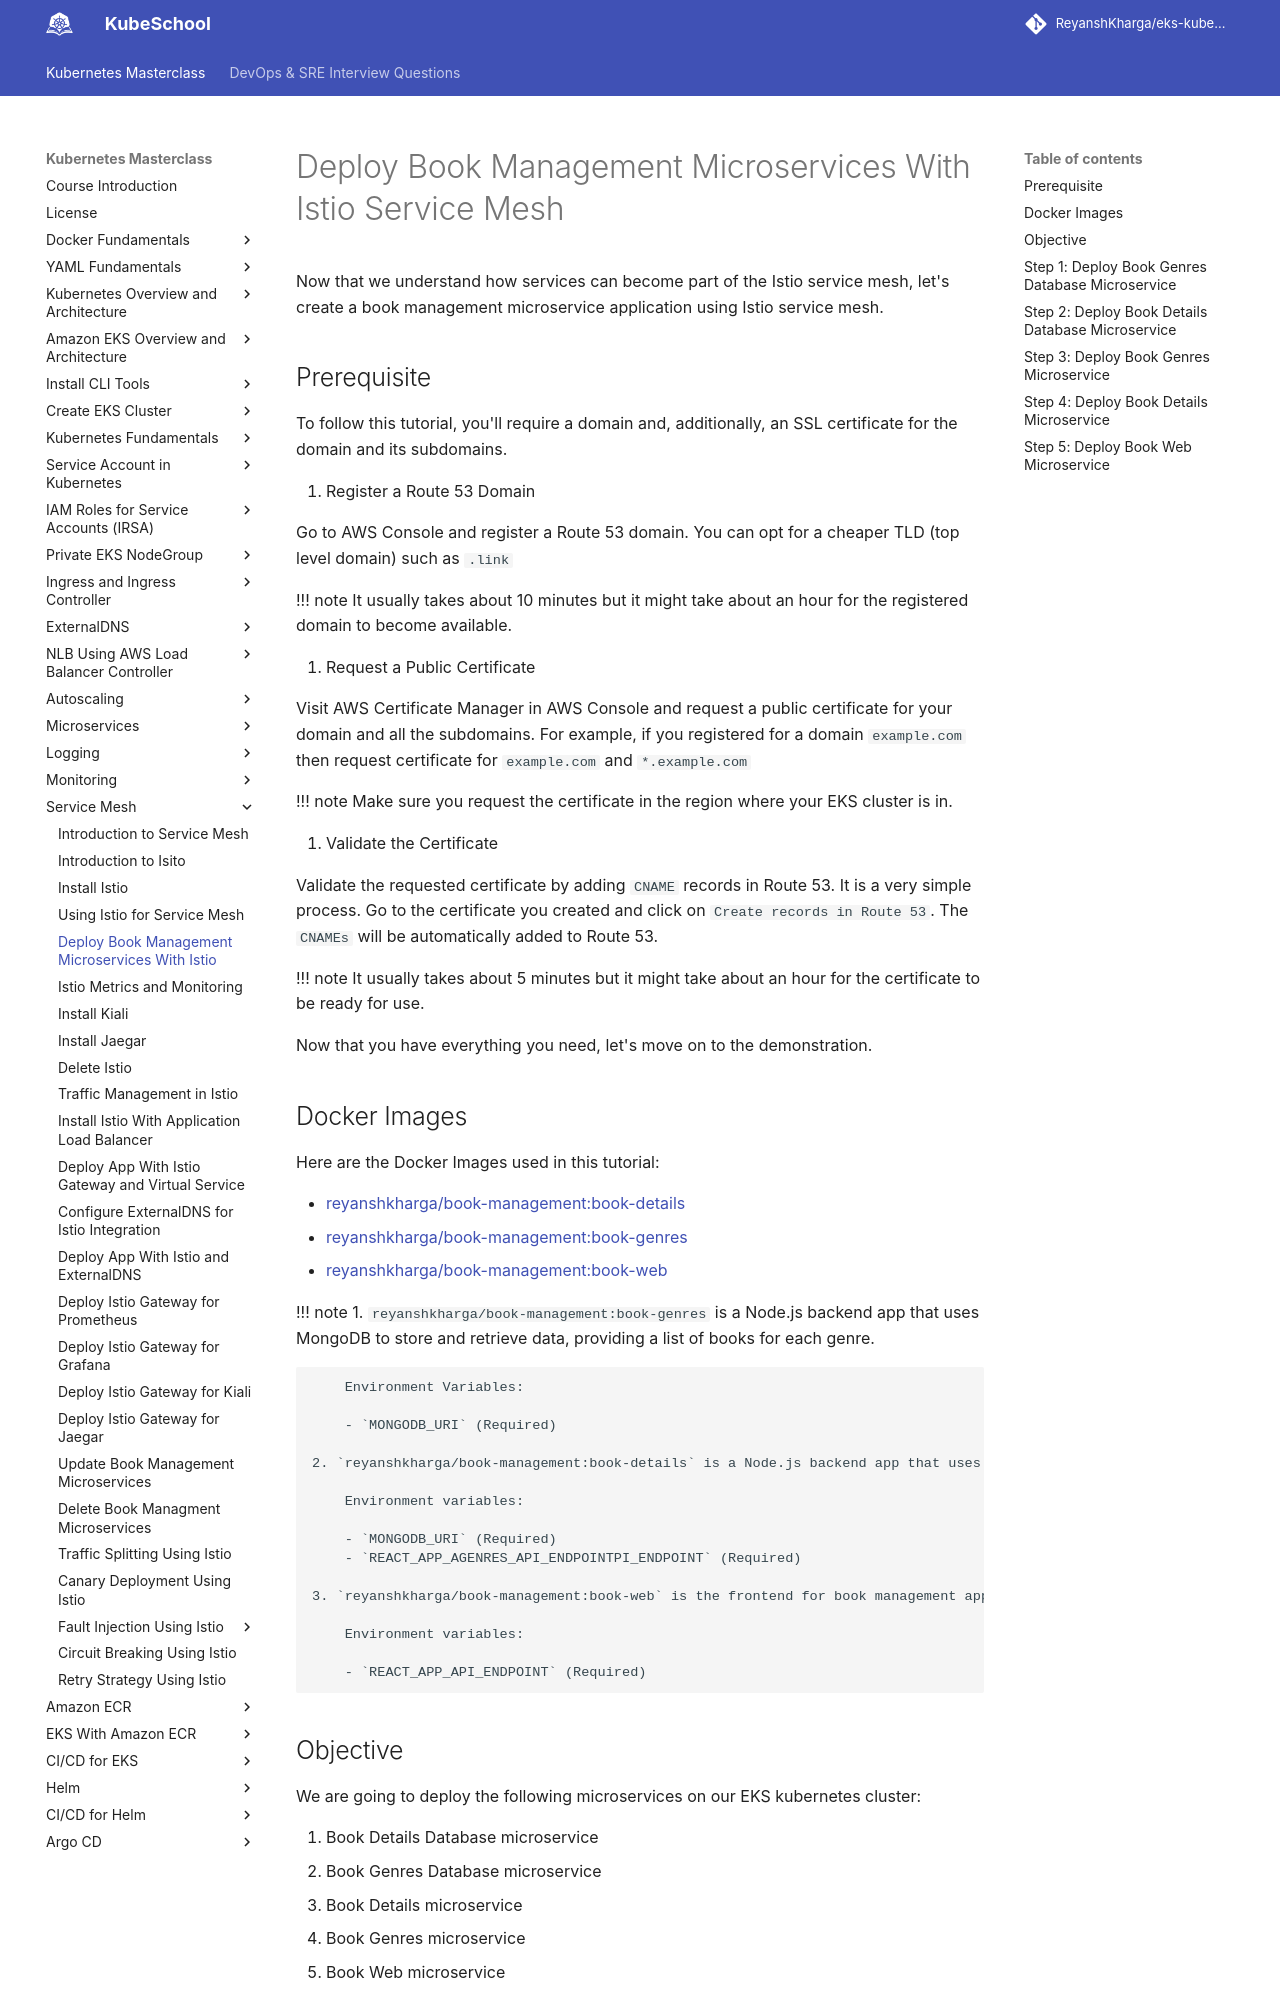

repository: ReyanshKharga/kloudkoncepts · page: kubernetes-on-eks/service-mesh/deploy-book-management-microservices-with-service-mesh/index.html · generator: mkdocs

---
description: Explore seamless microservices deployment with Istio service mesh incorporation. Discover how to optimize communication and scalability in your infrastructure effortlessly.
---

# Deploy Book Management Microservices With Istio Service Mesh

Now that we understand how services can become part of the Istio service mesh, let's create a book management microservice application using Istio service mesh.

## Prerequisite

To follow this tutorial, you'll require a domain and, additionally, an SSL certificate for the domain and its subdomains.

1. Register a Route 53 Domain

   Go to AWS Console and register a Route 53 domain. You can opt for a cheaper TLD (top level domain) such as `.link`

   !!! note
   It usually takes about 10 minutes but it might take about an hour for the registered domain to become available.

2. Request a Public Certificate

   Visit AWS Certificate Manager in AWS Console and request a public certificate for your domain and all the subdomains. For example, if you registered for a domain `example.com` then request certificate for `example.com` and `*.example.com`

   !!! note
   Make sure you request the certificate in the region where your EKS cluster is in.

3. Validate the Certificate

   Validate the requested certificate by adding `CNAME` records in Route 53. It is a very simple process. Go to the certificate you created and click on `Create records in Route 53`. The `CNAMEs` will be automatically added to Route 53.

   !!! note
   It usually takes about 5 minutes but it might take about an hour for the certificate to be ready for use.

Now that you have everything you need, let's move on to the demonstration.

## Docker Images

Here are the Docker Images used in this tutorial:

- [reyanshkharga/book-management:book-details]{:target="\_blank"}
- [reyanshkharga/book-management:book-genres]{:target="\_blank"}
- [reyanshkharga/book-management:book-web]{:target="\_blank"}

!!! note 1. `reyanshkharga/book-management:book-genres` is a Node.js backend app that uses MongoDB to store and retrieve data, providing a list of books for each genre.

        Environment Variables:

        - `MONGODB_URI` (Required)

    2. `reyanshkharga/book-management:book-details` is a Node.js backend app that uses MongoDB to store and retrieve data, providing details for a given book. It also calls the `book-genres` microservice to return the list of books for a given genre.

        Environment variables:

        - `MONGODB_URI` (Required)
        - `REACT_APP_AGENRES_API_ENDPOINTPI_ENDPOINT` (Required)

    3. `reyanshkharga/book-management:book-web` is the frontend for book management application.

        Environment variables:

        - `REACT_APP_API_ENDPOINT` (Required)

## Objective

We are going to deploy the following microservices on our EKS kubernetes cluster:

1. Book Details Database microservice
2. Book Genres Database microservice
3. Book Details microservice
4. Book Genres microservice
5. Book Web microservice

The following diagram illustrates the communication between microservices:

```mermaid
graph LR
  A(Book Web) --> B(Book Details);
  B --> C(Book Genres);
  B -.-> BD[("Book Details
    Database")];
  C -.-> CD[("Book Genres
    Database")];
```

!!! note
We will use the same load balancer for all microservices because using more load balancers will be expensive since load balancers are charged hourly. We can achieve this using [IngressGroup]{:target="\_blank"}.
